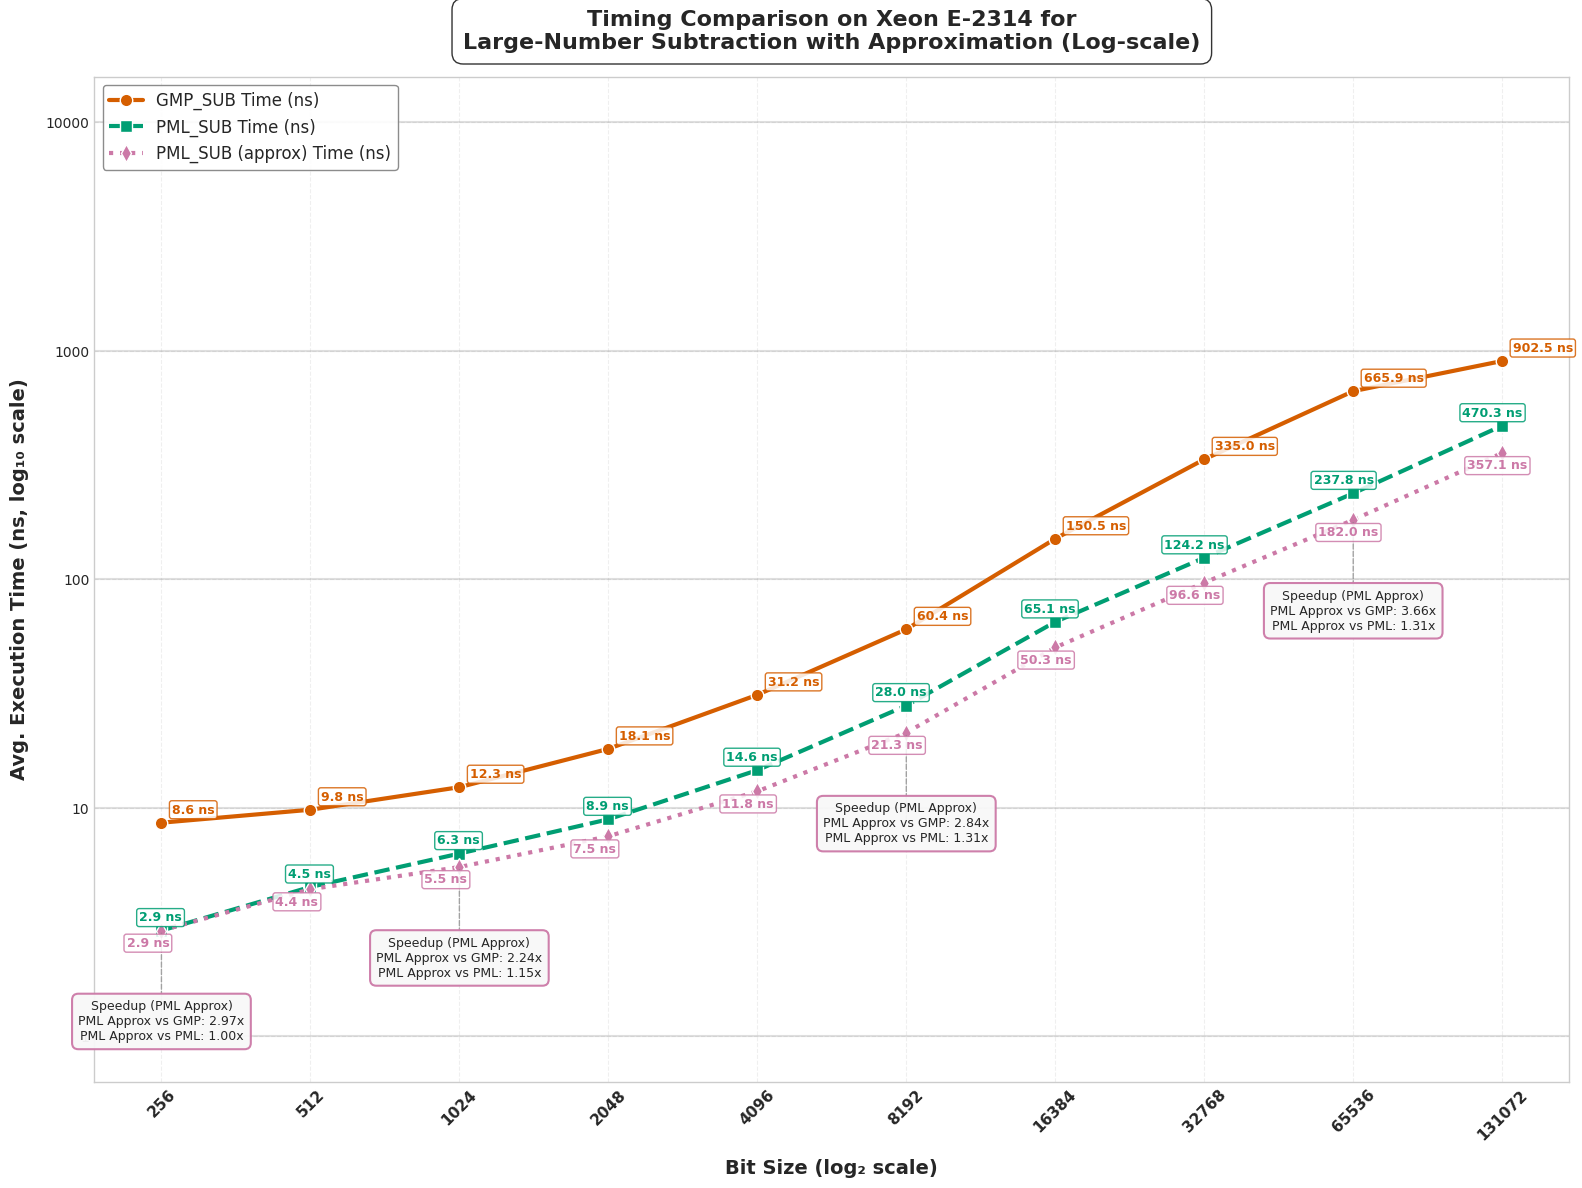

The matplotlib source for this figure:
import matplotlib.pyplot as plt
import numpy as np
import pandas as pd
from matplotlib import rcParams
from matplotlib.ticker import ScalarFormatter

# Apply professional styling
plt.style.use('seaborn-v0_8-whitegrid')
rcParams['font.family'] = 'sans-serif'
rcParams['font.sans-serif'] = ['Arial', 'DejaVu Sans', 'Liberation Sans', 'Bitstream Vera Sans', 'sans-serif']

# Updated data with PML_SUB(approx) data
data = {
    "Bit Size": [256, 512, 1024, 2048, 4096, 8192, 16384, 32768, 65536, 131072],
    "GMP_SUB Time (ns)": [8.6, 9.8, 12.3, 18.1, 31.2, 60.4, 150.5, 335.0, 665.9, 902.5],
    "PML_SUB Time (ns)": [2.9, 4.5, 6.3, 8.9, 14.6, 28.0, 65.1, 124.2, 237.8, 470.3],
    "PML_SUB (approx) Time (ns)": [2.9, 4.4, 5.5, 7.5, 11.8, 21.3, 50.3, 96.6, 182.0, 357.1],
    "Speedup (PML_SUB (approx) vs GMP) Time": [2.97, 2.23, 2.24, 2.41, 2.64, 2.84, 2.99, 3.47, 3.66, 2.53],
    "Speedup (PML_SUB (approx) vs PML_SUB) Time": [1.00, 1.02, 1.15, 1.19, 1.24, 1.31, 1.29, 1.29, 1.31, 1.32],
    "GMP_SUB Ops": [115978795, 102187113, 79311500, 54480050, 32076268, 16394385, 6622956, 2986496, 1505049, 1095606],
    "PML_SUB Ops": [349305404, 276797587, 149858622, 118186196, 64577524, 32534281, 14504626, 7500546, 3891773, 1974289],
    "PML_SUB (approx) Ops": [397850691, 279210706, 214907685, 135801970, 74050656, 39594625, 20550414, 10382399, 5117309, 2591133],
    "Speedup (PML_SUB (approx) vs GMP) Ops": [3.43, 2.73, 2.71, 2.49, 2.31, 2.42, 3.10, 3.48, 3.40, 2.37],
    "Speedup (PML_SUB (approx) vs PML_SUB) Ops": [1.14, 1.01, 1.43, 1.15, 1.15, 1.22, 1.42, 1.38, 1.31, 1.31]
}

df = pd.DataFrame(data)

# Enhanced color palette - color-blind friendly but more vibrant
gmp_color = "#D55E00"      # Red-orange
pml_color = "#009E73"      # Teal green
# use purple for pml_approx
pml_approx_color = "#CC79A7"  # Purple
bg_color = "#FFFFFF"       # White

# --- Plot: Execution Time (Log-Log Scale) with enhanced visuals ---
fig1 = plt.figure(figsize=(16, 12), dpi=300)
fig1.patch.set_facecolor(bg_color)
ax1 = fig1.add_subplot(111)
ax1.set_facecolor(bg_color)

# Add subtle grid with lower alpha for cleaner look
ax1.grid(True, linestyle='--', alpha=0.3, color='#CCCCCC')

# Add decade lines for the y-axis to make log scale more obvious
y_decade_lines = [1, 10, 100, 1000, 10000]
for y in y_decade_lines:
    ax1.axhline(y=y, linestyle='-', alpha=0.25, color='gray', zorder=1)

# Plot lines with enhanced styling
gmp_line = ax1.plot(df["Bit Size"], df["GMP_SUB Time (ns)"], 
                   marker='o', linestyle='-', linewidth=3, markersize=9,
                   label="GMP_SUB Time (ns)", color=gmp_color, markeredgecolor='white', 
                   markeredgewidth=1, zorder=3)

pml_line = ax1.plot(df["Bit Size"], df["PML_SUB Time (ns)"], 
                   marker='s', linestyle='--', linewidth=3, markersize=9,
                   label="PML_SUB Time (ns)", color=pml_color, markeredgecolor='white', 
                   markeredgewidth=1, zorder=3)

# Add the new PML_SUB(approx) line
pml_approx_line = ax1.plot(df["Bit Size"], df["PML_SUB (approx) Time (ns)"], 
                          marker='d', linestyle=':', linewidth=3, markersize=9,
                          label="PML_SUB (approx) Time (ns)", color=pml_approx_color, markeredgecolor='white', 
                          markeredgewidth=1, zorder=3)

# Create callout boxes at select bit sizes to highlight speedups
selected_indices = [0, 2, 5, 8]  # First, middle, and last points

for i in selected_indices:
    bit_size = df["Bit Size"][i]
    pml_time = df["PML_SUB Time (ns)"][i]
    pml_approx_time = df["PML_SUB (approx) Time (ns)"][i]
    
    # Create a callout box at this bit size for PML_SUB(approx)
    # Position it below the lowest data point with some padding
    box_y = pml_approx_time * 0.4  # Position below PML_SUB(approx) line
    
    # Format the speedup values for PML_SUB(approx)
    speedup_gmp = df["Speedup (PML_SUB (approx) vs GMP) Time"][i]
    speedup_pml = df["Speedup (PML_SUB (approx) vs PML_SUB) Time"][i]
    
    # Create the callout text for PML_SUB(approx)
    callout_text = f"Speedup (PML Approx)\nPML Approx vs GMP: {speedup_gmp:.2f}x\nPML Approx vs PML: {speedup_pml:.2f}x"
    
    # Add a fancy box with the speedup information
    props = dict(boxstyle='round,pad=0.5', facecolor='#F8F8F8', alpha=0.95, 
                edgecolor=pml_approx_color, linewidth=1.5)
    
    # Connect the box to the PML_SUB(approx) data point with a line
    ax1.annotate('', xy=(bit_size, pml_approx_time), xytext=(bit_size, box_y),
                arrowprops=dict(arrowstyle='-', color='gray', linewidth=1, 
                               linestyle='--', alpha=0.7))
    
    # Add text box for PML_SUB(approx)
    ax1.text(bit_size, box_y, callout_text, 
            ha='center', va='center', fontsize=9, 
            bbox=props, zorder=5)

# Time annotations with increased separation - only at specific points
for i in range(0, len(df["Bit Size"]), 1):  # Annotate every other point to reduce clutter
    bit_size = df["Bit Size"][i]
    
    # GMP time annotation
    ax1.text(bit_size * 1.05, df["GMP_SUB Time (ns)"][i] * 1.1,  
             f"{df['GMP_SUB Time (ns)'][i]:.1f} ns", 
             fontsize=9, ha='left', color=gmp_color, fontweight="bold", 
             bbox=dict(facecolor='white', alpha=0.85, edgecolor=gmp_color, 
                      boxstyle='round,pad=0.2'))
    
    # PML time annotation
    ax1.text(bit_size * 1.1, df["PML_SUB Time (ns)"][i] * 1.1,  
             f"{df['PML_SUB Time (ns)'][i]:.1f} ns", 
             fontsize=9, ha='right', color=pml_color, fontweight="bold", 
             bbox=dict(facecolor='white', alpha=0.85, edgecolor=pml_color, 
                      boxstyle='round,pad=0.2'))
    
    # PML_SUB(approx) time annotation (offset to avoid overlap)
    ax1.text(bit_size * 0.85, df["PML_SUB (approx) Time (ns)"][i] * 0.85,  
             f"{df['PML_SUB (approx) Time (ns)'][i]:.1f} ns", 
             fontsize=9, ha='left', color=pml_approx_color, fontweight="bold", 
             bbox=dict(facecolor='white', alpha=0.85, edgecolor=pml_approx_color, 
                      boxstyle='round,pad=0.2'))

# Scale and label settings
ax1.set_xscale("log", base=2)
ax1.set_yscale("log", base=10)
ax1.set_xticks(df["Bit Size"])
ax1.set_xticklabels(df["Bit Size"], rotation=45, fontsize=11, fontweight="bold")

# Set y-axis ticks at decade marks
ax1.set_yticks([1, 10, 100, 1000, 10000])
formatter = ScalarFormatter()
formatter.set_scientific(False)
ax1.yaxis.set_major_formatter(formatter)

# Axis labels
ax1.set_xlabel("Bit Size (log₂ scale)", fontsize=14, fontweight="bold", labelpad=12)
ax1.set_ylabel("Avg. Execution Time (ns, log₁₀ scale)", fontsize=14, fontweight="bold", labelpad=12)

# Title
title = ax1.set_title("Timing Comparison on Xeon E-2314 for\nLarge-Number Subtraction with Approximation (Log-scale)", 
                     fontsize=16, fontweight="bold", pad=20)
plt.setp(title, bbox=dict(facecolor=bg_color, edgecolor=None, alpha=0.8, 
                         pad=5, boxstyle='round,pad=0.5'))

# Enhanced legend for execution times
legend = ax1.legend(loc='upper left', fontsize=12, frameon=True, 
                   edgecolor='gray', fancybox=True, framealpha=0.9)




plt.tight_layout(pad=1)
plt.savefig("cpu1_execution_time_sub_approx.svg", dpi=300, bbox_inches='tight', facecolor=bg_color)
plt.savefig("cpu1_execution_time_sub_approx.png", dpi=300, bbox_inches='tight', facecolor=bg_color)
